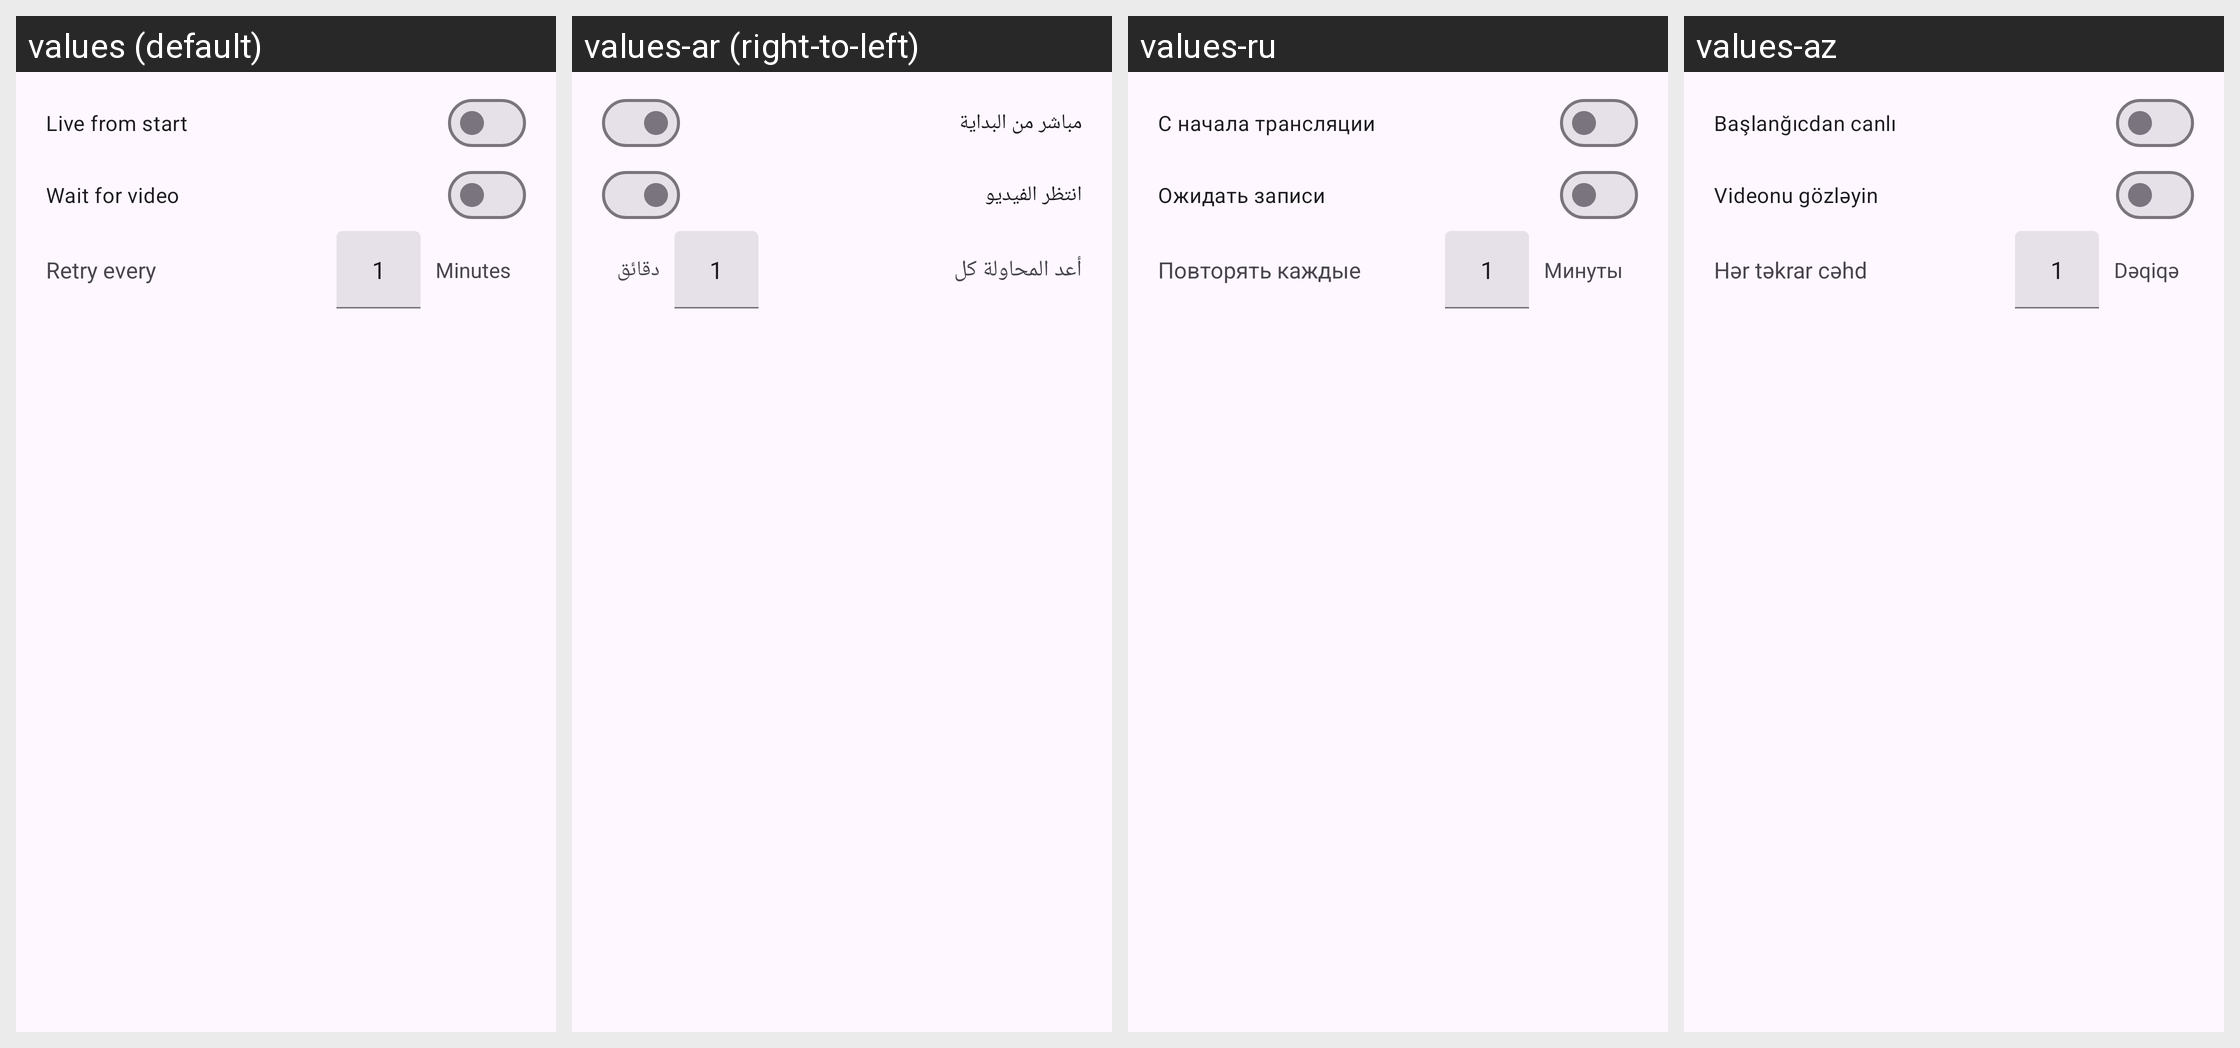

For this localized Android screen grid, give each drawn string resource with its value in every locale shown.
Android screen res/layout/livestream_download_preferences_dialog.xml rendered under 4 locales, left to right: values (default), values-ar (right-to-left), values-ru, values-az. Device: Nexus 5 (rendered at 1080×1920; each locale shown at half size, 540×960, under a caption strip naming it); theme BaseTheme.
Other locales in the repository, not shown: values-arq, values-arz, values-as, values-bg, values-bn, values-bn-rIN, values-bs, values-ca, values-ckb, values-cs, values-de, values-el, values-enm, values-es, values-et, values-fa, values-fi, values-fil, values-fr, values-ha, values-hi, values-hr, values-hu, values-in, values-is, values-it, values-iw, values-ja, values-ji, values-jv, values-ka, values-kab, values-km, values-ko, values-kxm, values-lv, values-mk, values-ml, values-mr, values-mrh, values-ms, values-my, values-nb-rNO, values-nl, values-nn, values-or, values-pa, values-pl, values-pt, values-pt-rBR, values-ro, values-sa, values-si, values-sk, values-sl, values-so, values-sq-rAL, values-sr, values-sv, values-sw, values-ta, values-te, values-th, values-tr-rTR, values-tts, values-uk, values-ur, values-uz, values-vi, values-zh-rCN, values-zh-rTW.
Strings drawn on this screen, with the default value and each locale's value (text and hints the layout hard-codes, and strings that could not be matched under every locale, appear in the picture but are not listed):

live_from_start
  values: Live from start
  values-ar: مباشر من البداية
  values-ru: С начала трансляции
  values-az: Başlanğıcdan canlı

wait_for_video
  values: Wait for video
  values-ar: انتظر الفيديو
  values-ru: Ожидать записи
  values-az: Videonu gözləyin

retry_every
  values: Retry every
  values-ar: أعد المحاولة كل
  values-ru: Повторять каждые
  values-az: Hər təkrar cəhd

minutes
  values: Minutes
  values-ar: دقائق
  values-ru: Минуты
  values-az: Dəqiqə
